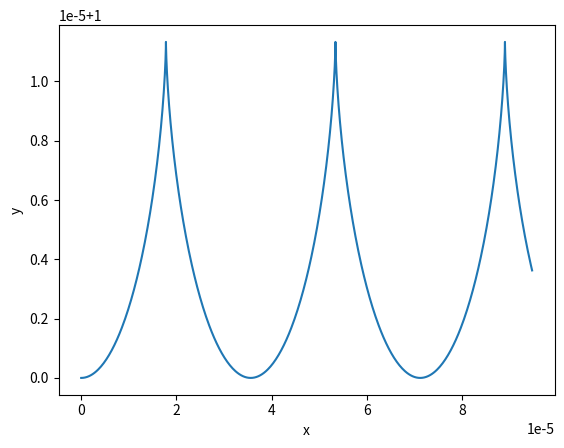

The matplotlib source for this figure:
# solve the motion of electrons with low energy (gamma = 1) in E & B
# (cartesiaan coordinates)

from scipy.integrate import odeint
import numpy as np
import matplotlib.pyplot as plt
# from mpl_toolkits.mplot3d import Axes3D


def motion_equation(s, t):
    e_m = 9 * 10**10 / 0.51  # e/m = m*m/s*s*V
    (B_x, B_y, B_z) = (0, 0, 1 * 10**(-2))  # T
    (E_x, E_y, E_z) = (0, 1 * 10**2, 0)  # V/m
    dx = s[1]
    d2x = -e_m * (E_x + s[3] * B_z - s[5] * B_y)
    dy = s[3]
    d2y = -e_m * (E_y + s[5] * B_x - s[1] * B_z)
    dz = s[5]
    d2z = -e_m * (E_z + s[1] * B_y - s[3] * B_x)
    return [dx, d2x, dy, d2y, dz, d2z]


(x_0, xx_0, y_0, yy_0, z_0, zz_0) = (0, 2 * 10 ** 4, 1, 0 * 10 ** 4, 0, 0)
# m, m/s

t = np.linspace(0, 1 * 10**(-8), 1001)
s_init = [x_0, xx_0, y_0, yy_0, z_0, zz_0]
s_sol = odeint(motion_equation, s_init, t)

fig = plt.figure()
# ax = Axes3D(fig)
# ax.plot(s_sol[:, 0], s_sol[:, 2], s_sol[:, 4])
plt.plot(s_sol[:, 0], s_sol[:, 2])
plt.xlabel('x')
plt.ylabel('y')
plt.show()
